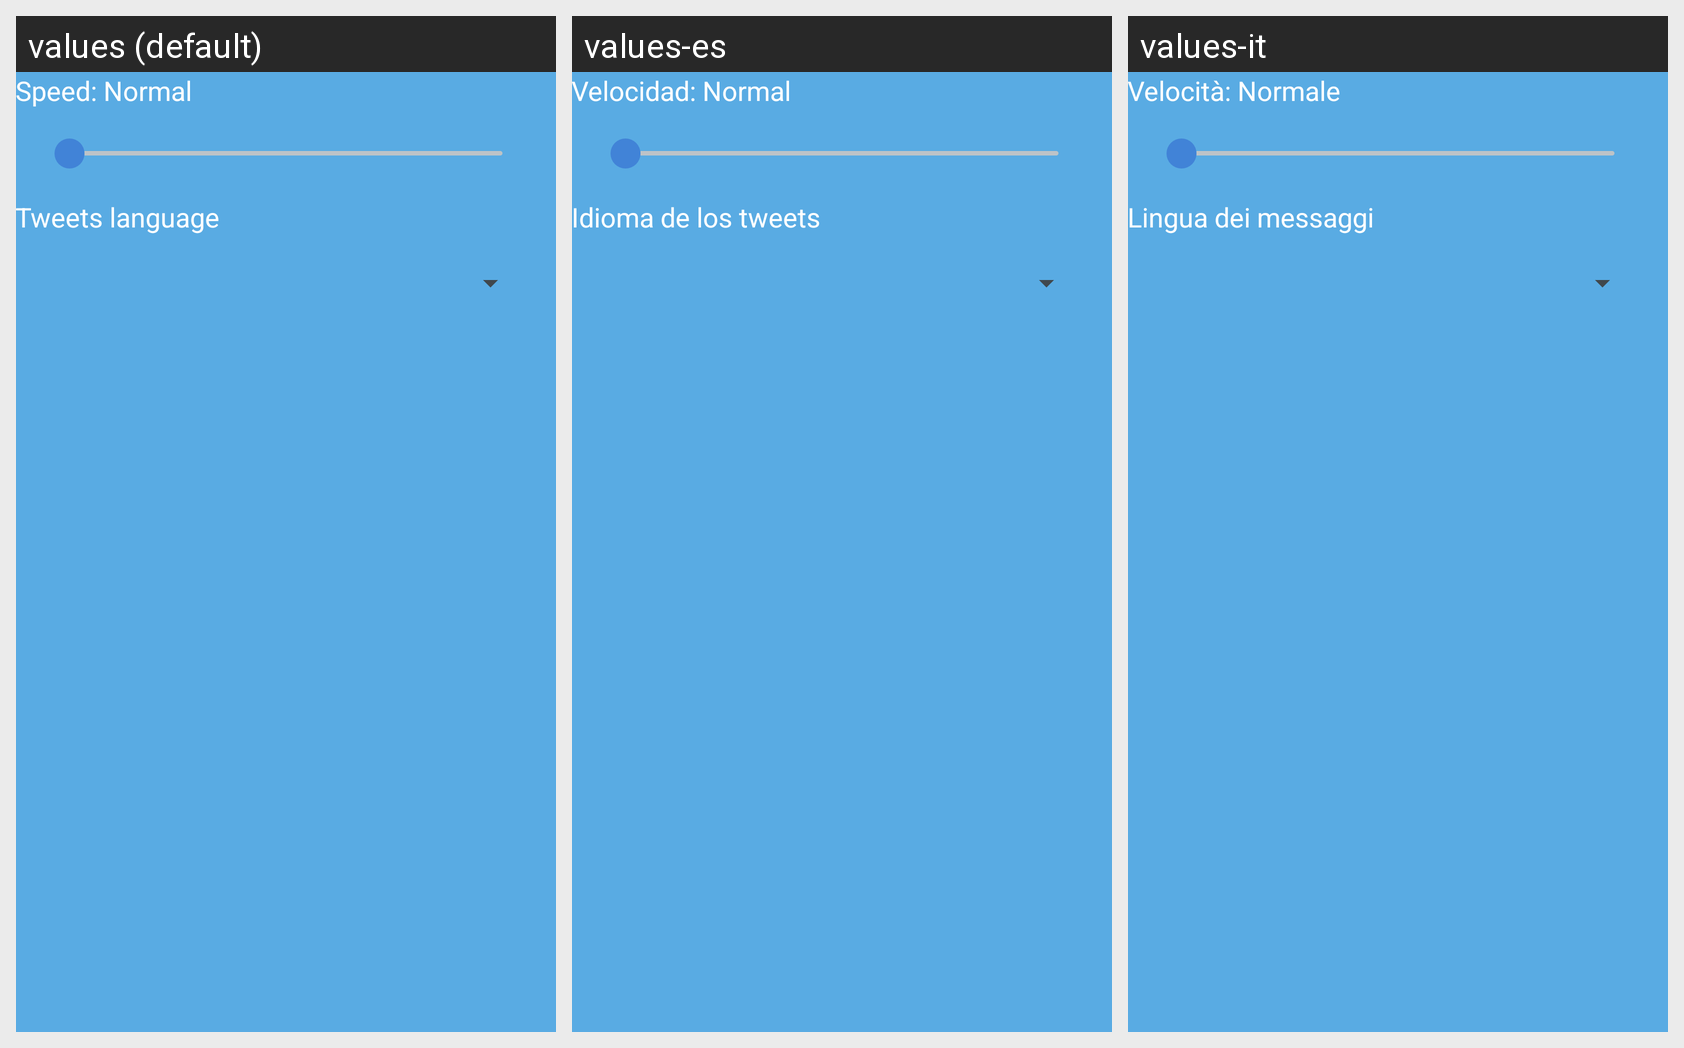

This grid shows one Android layout under several languages. Give, for every string resource on the screen, its name, the default text and each shown locale's text.
Android screen res/layout/activity_settings.xml rendered under 3 locales, left to right: values (default), values-es, values-it. Device: Nexus 5 (rendered at 1080×1920; each locale shown at half size, 540×960, under a caption strip naming it); theme android:Theme.DeviceDefault.Light.NoActionBar.
Strings drawn on this screen, with the default value and each locale's value (text and hints the layout hard-codes, and strings that could not be matched under every locale, appear in the picture but are not listed):

speed_normal
  values: Speed: Normal
  values-es: Velocidad: Normal
  values-it: Velocità: Normale

language
  values: Tweets language
  values-es: Idioma de los tweets
  values-it: Lingua dei messaggi
